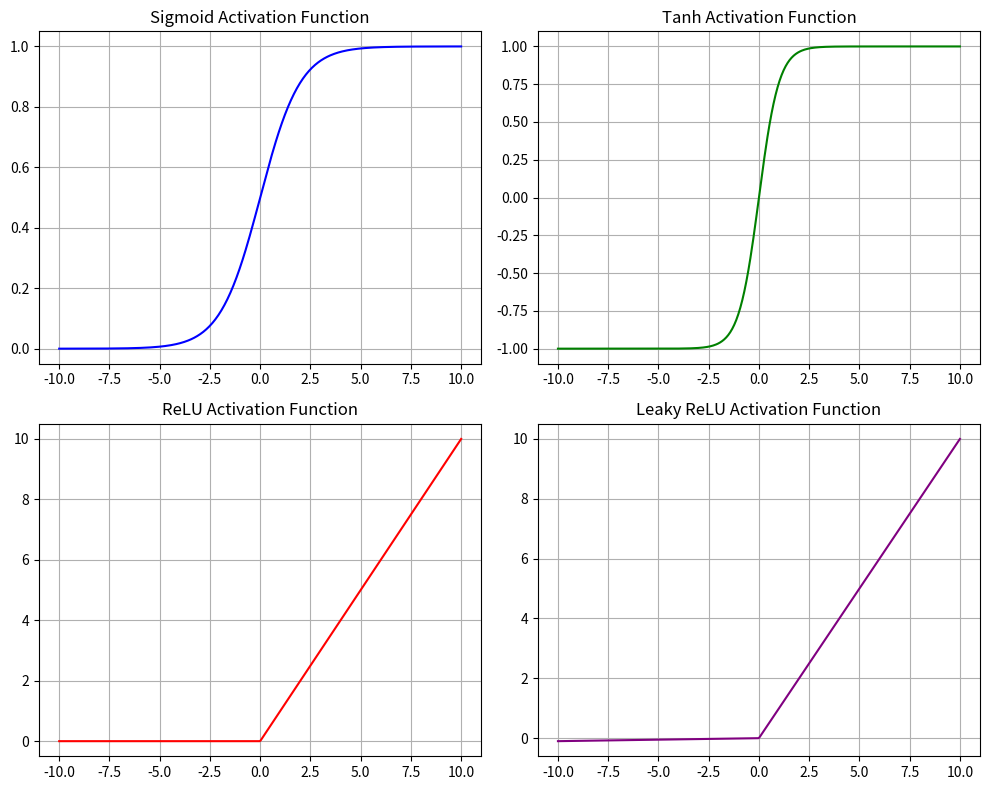

Here is the Python script that generated this plot:
import numpy as np
import matplotlib.pyplot as plt

# Sigmoid Function
def sigmoid(x):
    return 1 / (1 + np.exp(-x))

# Tanh Function
def tanh(x):
    return np.tanh(x)

# ReLU Function
def relu(x):
    return np.maximum(0, x)

# Leaky ReLU Function
def leaky_relu(x, alpha=0.01):
    return np.where(x > 0, x, alpha * x)

# Generate Data
x = np.linspace(-10, 10, 400)

# Plot Functions
plt.figure(figsize=(10, 8))

plt.subplot(2, 2, 1)
plt.plot(x, sigmoid(x), label='Sigmoid', color='blue')
plt.title('Sigmoid Activation Function')
plt.grid(True)

plt.subplot(2, 2, 2)
plt.plot(x, tanh(x), label='Tanh', color='green')
plt.title('Tanh Activation Function')
plt.grid(True)

plt.subplot(2, 2, 3)
plt.plot(x, relu(x), label='ReLU', color='red')
plt.title('ReLU Activation Function')
plt.grid(True)

plt.subplot(2, 2, 4)
plt.plot(x, leaky_relu(x), label='Leaky ReLU', color='purple')
plt.title('Leaky ReLU Activation Function')
plt.grid(True)

plt.tight_layout()
plt.show()
